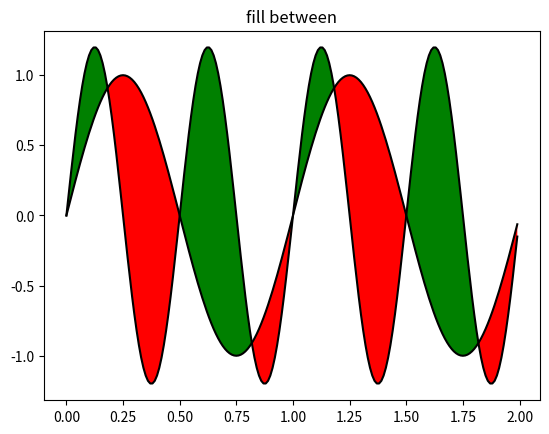

This chart was generated by the following Python code:
import matplotlib.pyplot as plt
import numpy as np


class FillBetweenCurves:
    def __init__(self):
        i = 1

    def plot_fill_between_curves(self, plotname, x, y1, y2):


        # now fill between y1 and y2 where a logical condition is met.  Note
        # this is different than calling
        #   fill_between(x[where], y1[where],y2[where]
        # because of edge effects over multiple contiguous regions.
        fig, (ax) = plt.subplots(1, 1, sharex=True)

        ax.plot(x, y1, x, y2, color='black')

        ax.fill_between(x, y1, y2, where=y2 >= y1, facecolor='green', interpolate=True)
        ax.fill_between(x, y1, y2, where=y2 <  y1, facecolor='red',   interpolate=True)
        ax.set_title(plotname)

        plt.show()


if __name__=="__main__": 
    x  = np.arange(0.0, 2, 0.01)
    y1 = np.sin(2*np.pi*x)
    y2 = 1.2*np.sin(4*np.pi*x)

    fillbw = FillBetweenCurves()
    fillbw.plot_fill_between_curves("fill between", x, y1, y2)



